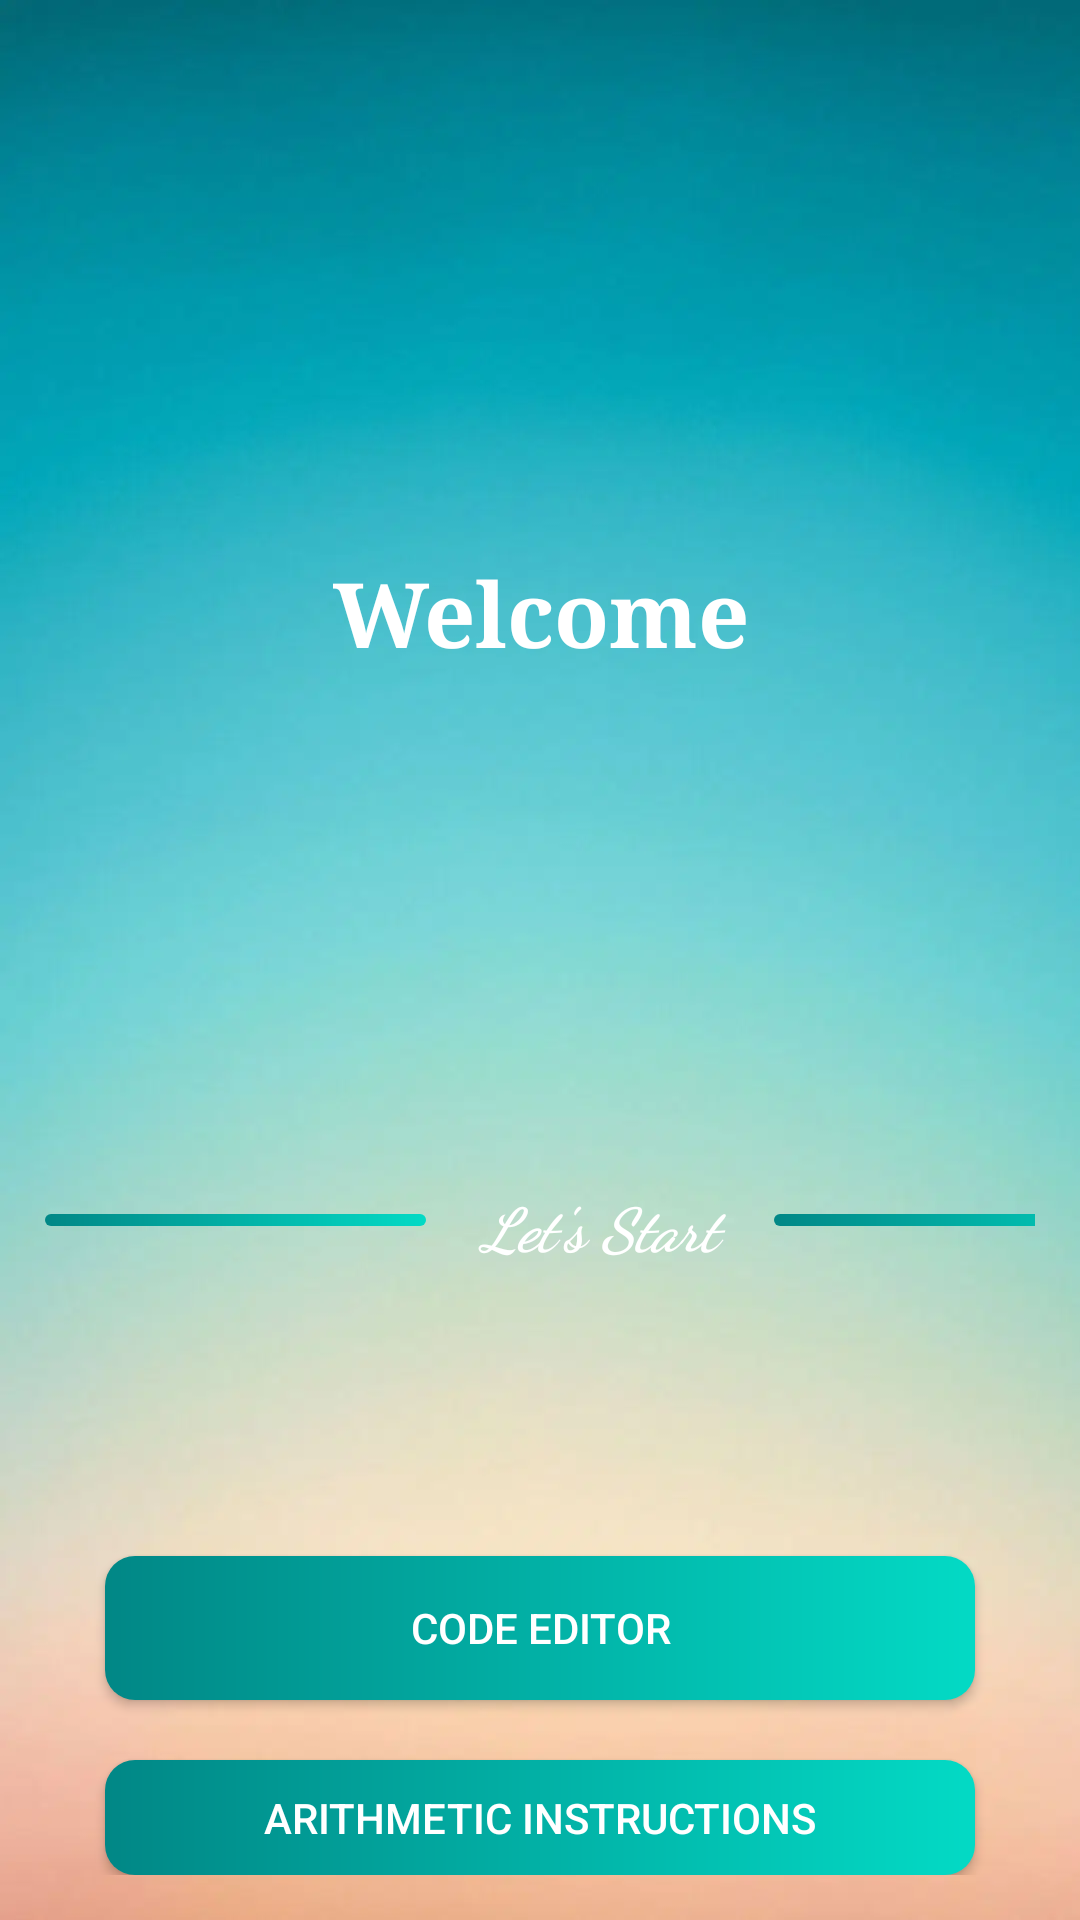

This screen was rendered from an Android layout file. Write that file and the resources it references.
<!-- AndroidManifest.xml: application theme Theme.Emu8086 -->
<!-- res/layout/activity_menu.xml -->
<?xml version="1.0" encoding="utf-8"?>
<LinearLayout xmlns:android="http://schemas.android.com/apk/res/android"
    xmlns:app="http://schemas.android.com/apk/res-auto"
    xmlns:tools="http://schemas.android.com/tools"
    android:layout_width="match_parent"
    android:layout_height="match_parent"
    android:background="@drawable/img_6"
    android:orientation="vertical"
    tools:context=".MenuActivity">

    <LinearLayout
        android:layout_width="match_parent"
        android:layout_height="match_parent"
        android:layout_margin="15dp"
        android:orientation="vertical">

        <ImageView
            android:id="@+id/imageView"
            android:layout_width="match_parent"
            android:layout_height="79dp"
            android:layout_marginTop="80dp"
            app:srcCompat="@drawable/logo" />

        <TextView
            android:id="@+id/textView2"
            android:layout_width="match_parent"
            android:layout_height="wrap_content"
            android:layout_marginTop="10dp"
            android:layout_marginBottom="20dp"
            android:fontFamily="serif"
            android:gravity="center"
            android:text="Welcome"
            android:textColor="#FFFFFF"
            android:textSize="30dp"
            android:textStyle="bold" />

        <LinearLayout
            android:layout_width="match_parent"
            android:layout_height="24dp"
            android:layout_marginTop="150dp"
            android:orientation="horizontal">


            <View
                android:id="@+id/view"
                android:layout_width="127dp"
                android:layout_height="4dp"
                android:layout_gravity="center"
                android:background="@drawable/gradient" />

            <TextView
                android:id="@+id/textView4"
                android:layout_width="116dp"
                android:layout_height="wrap_content"
                android:fontFamily="cursive"
                android:gravity="center"
                android:text="Let's Start"
                android:textColor="#FFFFFF"
                android:textSize="20sp"
                android:textStyle="bold|italic" />

            <View
                android:id="@+id/view"
                android:layout_width="138dp"
                android:layout_height="4dp"
                android:layout_gravity="center"
                android:background="@drawable/gradient" />

        </LinearLayout>

        <Button
            android:id="@+id/ce_btn"
            android:layout_width="290dp"
            android:layout_height="wrap_content"
            android:layout_gravity="center"
            android:layout_marginTop="100dp"
            android:background="@drawable/gradient"
            android:text="code editor"
            android:textColor="#FFFFFF" />

        <Button
            android:id="@+id/ai_btn"
            android:layout_width="290dp"
            android:layout_height="wrap_content"
            android:layout_gravity="center"
            android:layout_marginTop="20dp"
            android:background="@drawable/gradient"
            android:text="Arithmetic Instructions"
            android:textColor="#FFFFFF" />
    </LinearLayout>

</LinearLayout>
<!-- resources referenced by this layout -->
<resources>
  <!-- drawable gradient (drawable) -->
  <?xml version="1.0" encoding="utf-8"?>
  <shape xmlns:android="http://schemas.android.com/apk/res/android">
      <gradient
          android:startColor="#FF018786"
          android:endColor="#FF03DAC5"
          />
  
      <corners
          android:radius="10dp"
          />
  </shape>
  <!-- drawable img_6: png bitmap (drawable, 398559 bytes) -->
  <style name="Theme.Emu8086" parent="Theme.AppCompat.Light.DarkActionBar">
          
          <item name="colorPrimary">#009688</item>
          <item name="colorPrimaryDark">#00776C</item>
          <item name="colorAccent">@color/teal_200</item>
          
      </style>
  <!-- not gathered from this repository: default colours our renderer supplied (Android Studio template values) -->
  <color name="teal_200">#FF03DAC5</color>
</resources>
